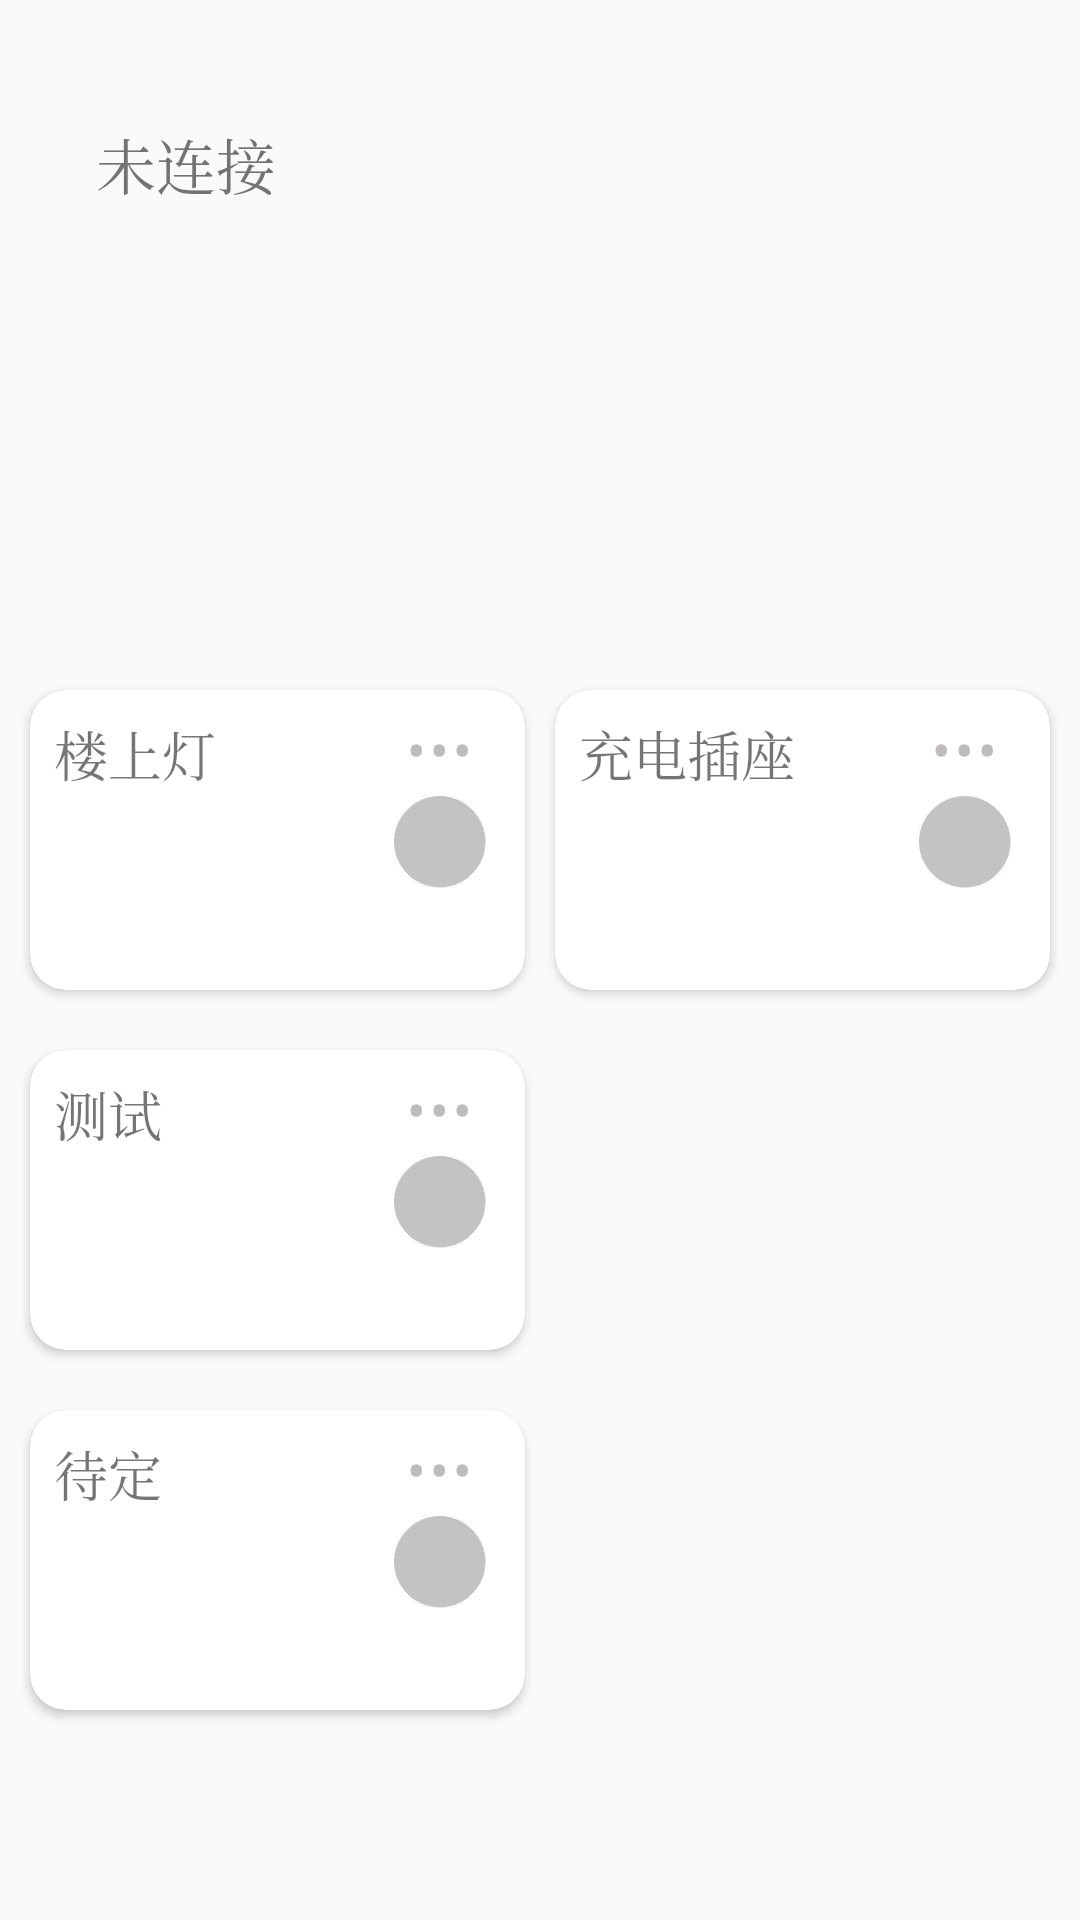

This screen was rendered from an Android layout file. Write that file and the resources it references.
<!-- AndroidManifest.xml: application theme AppTheme -->
<!-- res/layout/activity_main.xml -->
<?xml version="1.0" encoding="utf-8"?>
<android.support.constraint.ConstraintLayout xmlns:android="http://schemas.android.com/apk/res/android"
    xmlns:app="http://schemas.android.com/apk/res-auto"
    xmlns:tools="http://schemas.android.com/tools"
    android:layout_width="match_parent"
    android:layout_height="match_parent"
    android:background="@drawable/yu"
    tools:context=".MainActivity"
    tools:layout_editor_absoluteY="81dp">

    <android.support.v7.widget.CardView
        android:id="@+id/card4"
        android:layout_width="165dp"
        android:layout_height="100dp"
        android:layout_marginStart="10dp"
        android:layout_marginLeft="10dp"
        android:layout_marginTop="470dp"
        app:cardCornerRadius="12dp"
        app:layout_constraintStart_toStartOf="parent"
        app:layout_constraintTop_toTopOf="parent">

        <TextView
            android:id="@+id/card4_text1"
            android:layout_width="100dp"
            android:layout_height="wrap_content"
            android:layout_marginStart="8dp"
            android:layout_marginTop="8dp"
            android:text="待定"
            android:textSize="18sp"
            android:typeface="serif"
            app:layout_constraintStart_toStartOf="@+id/card1"
            app:layout_constraintTop_toTopOf="@+id/card1" />

        <TextView
            android:id="@+id/card4_text2"
            android:layout_width="60dp"
            android:layout_height="wrap_content"
            android:layout_marginStart="8dp"
            android:layout_marginTop="40dp"
            android:textSize="18sp"
            android:typeface="serif"
            app:layout_constraintStart_toStartOf="@+id/card1"
            app:layout_constraintTop_toTopOf="@+id/card1" />

        <TextView
            android:id="@+id/card4_text3"
            android:layout_width="150dp"
            android:layout_height="wrap_content"
            android:layout_marginStart="8dp"
            android:layout_marginTop="70dp"
            android:textSize="18sp"
            android:typeface="serif"
            app:layout_constraintStart_toStartOf="@+id/card1"
            app:layout_constraintTop_toTopOf="@+id/card1" />

        <TextView
            android:id="@+id/card4_text4"
            android:layout_width="wrap_content"
            android:layout_height="wrap_content"
            android:layout_marginStart="125dp"
            android:layout_marginTop="-10dp"
            android:text="..."
            android:textColor="#bebcbc"
            android:textSize="30sp"
            android:typeface="serif"
            app:layout_constraintStart_toStartOf="@+id/card1"
            app:layout_constraintTop_toTopOf="@+id/card1" />

        <ImageView
            android:id="@+id/card4_image"
            android:layout_width="33dp"
            android:layout_height="31dp"
            android:layout_marginStart="120dp"
            android:layout_marginTop="35dp"
            app:layout_constraintStart_toStartOf="@+id/card4"
            app:layout_constraintTop_toTopOf="@+id/card4"
            app:srcCompat="@drawable/unknown" />

    </android.support.v7.widget.CardView>

    <android.support.v7.widget.CardView
        android:id="@+id/card3"
        android:layout_width="165dp"
        android:layout_height="100dp"
        android:layout_marginStart="185dp"
        android:layout_marginLeft="185dp"
        android:layout_marginTop="230dp"
        app:cardCornerRadius="12dp"
        app:layout_constraintStart_toStartOf="parent"
        app:layout_constraintTop_toTopOf="parent">

        <TextView
            android:id="@+id/card3_text1"
            android:layout_width="100dp"
            android:layout_height="wrap_content"
            android:layout_marginStart="8dp"
            android:layout_marginTop="8dp"
            android:text="充电插座"
            android:textSize="18sp"
            android:typeface="serif"
            app:layout_constraintStart_toStartOf="@+id/card1"
            app:layout_constraintTop_toTopOf="@+id/card1" />

        <TextView
            android:id="@+id/card3_text2"
            android:layout_width="60dp"
            android:layout_height="wrap_content"
            android:layout_marginStart="8dp"
            android:layout_marginTop="40dp"
            android:textSize="18sp"
            android:typeface="serif"
            app:layout_constraintStart_toStartOf="@+id/card1"
            app:layout_constraintTop_toTopOf="@+id/card1" />

        <TextView
            android:id="@+id/card3_text3"
            android:layout_width="150dp"
            android:layout_height="wrap_content"
            android:layout_marginStart="8dp"
            android:layout_marginTop="70dp"
            android:textSize="18sp"
            android:typeface="serif"
            app:layout_constraintStart_toStartOf="@+id/card1"
            app:layout_constraintTop_toTopOf="@+id/card1" />

        <TextView
            android:id="@+id/card3_text4"
            android:layout_width="wrap_content"
            android:layout_height="wrap_content"
            android:layout_marginStart="125dp"
            android:layout_marginTop="-10dp"
            android:text="..."
            android:textColor="#bebcbc"
            android:textSize="30sp"
            android:typeface="serif"
            app:layout_constraintStart_toStartOf="@+id/card1"
            app:layout_constraintTop_toTopOf="@+id/card1" />

        <ImageView
            android:id="@+id/card3_image"
            android:layout_width="33dp"
            android:layout_height="31dp"
            android:layout_marginStart="120dp"
            android:layout_marginTop="35dp"
            app:layout_constraintStart_toStartOf="@+id/card3"
            app:layout_constraintTop_toTopOf="@+id/card3"
            app:srcCompat="@drawable/unknown" />

    </android.support.v7.widget.CardView>

    <android.support.v7.widget.CardView
        android:id="@+id/card2"
        android:layout_width="165dp"
        android:layout_height="100dp"
        android:layout_marginStart="10dp"
        android:layout_marginLeft="10dp"
        android:layout_marginTop="230dp"
        app:cardCornerRadius="12dp"
        app:layout_constraintStart_toStartOf="parent"
        app:layout_constraintTop_toTopOf="parent">

        <TextView
            android:id="@+id/card2_text1"
            android:layout_width="100dp"
            android:layout_height="wrap_content"
            android:layout_marginStart="8dp"
            android:layout_marginTop="8dp"
            android:text="楼上灯"
            android:textSize="18sp"
            android:typeface="serif"
            app:layout_constraintStart_toStartOf="@+id/card1"
            app:layout_constraintTop_toTopOf="@+id/card1" />

        <TextView
            android:id="@+id/card2_text2"
            android:layout_width="60dp"
            android:layout_height="wrap_content"
            android:layout_marginStart="8dp"
            android:layout_marginTop="40dp"
            android:textSize="18sp"
            android:typeface="serif"
            app:layout_constraintStart_toStartOf="@+id/card1"
            app:layout_constraintTop_toTopOf="@+id/card1" />

        <TextView
            android:id="@+id/card2_text3"
            android:layout_width="150dp"
            android:layout_height="wrap_content"
            android:layout_marginStart="8dp"
            android:layout_marginTop="70dp"
            android:textSize="18sp"
            android:typeface="serif"
            app:layout_constraintStart_toStartOf="@+id/card1"
            app:layout_constraintTop_toTopOf="@+id/card1" />

        <TextView
            android:id="@+id/card2_text4"
            android:layout_width="wrap_content"
            android:layout_height="wrap_content"
            android:layout_marginStart="125dp"
            android:layout_marginTop="-10dp"
            android:text="..."
            android:textColor="#bebcbc"
            android:textSize="30sp"
            android:typeface="serif"
            app:layout_constraintStart_toStartOf="@+id/card1"
            app:layout_constraintTop_toTopOf="@+id/card1" />

        <ImageView
            android:id="@+id/card2_image"
            android:layout_width="33dp"
            android:layout_height="31dp"
            android:layout_marginStart="120dp"
            android:layout_marginTop="35dp"
            app:layout_constraintStart_toStartOf="@+id/card2"
            app:layout_constraintTop_toTopOf="@+id/card2"
            app:srcCompat="@drawable/unknown" />

    </android.support.v7.widget.CardView>

    <TextView
        android:id="@+id/text_state"
        android:layout_width="114dp"
        android:layout_height="0dp"
        android:layout_marginStart="32dp"
        android:layout_marginLeft="32dp"
        android:layout_marginTop="40dp"
        android:text="未连接"
        android:textSize="20sp"
        android:typeface="serif"
        app:layout_constraintStart_toStartOf="parent"
        app:layout_constraintTop_toTopOf="parent"
        app:layout_constraintVertical_chainStyle="spread_inside" />


    <android.support.v7.widget.CardView
        android:id="@+id/card1"
        android:layout_width="165dp"
        android:layout_height="100dp"
        android:layout_marginStart="10dp"
        android:layout_marginLeft="10dp"
        android:layout_marginTop="350dp"
        app:cardCornerRadius="12dp"
        app:layout_constraintStart_toStartOf="parent"
        app:layout_constraintTop_toTopOf="parent">

        <TextView
            android:id="@+id/card1_text1"
            android:layout_width="100dp"
            android:layout_height="wrap_content"
            android:layout_marginStart="8dp"
            android:layout_marginTop="8dp"
            android:text="测试"
            android:textSize="18sp"
            android:typeface="serif"
            app:layout_constraintStart_toStartOf="@+id/card1"
            app:layout_constraintTop_toTopOf="@+id/card1" />

        <TextView
            android:id="@+id/card1_text2"
            android:layout_width="60dp"
            android:layout_height="wrap_content"
            android:layout_marginStart="8dp"
            android:layout_marginTop="40dp"
            android:textSize="18sp"
            android:typeface="serif"
            app:layout_constraintStart_toStartOf="@+id/card1"
            app:layout_constraintTop_toTopOf="@+id/card1" />

        <TextView
            android:id="@+id/card1_text3"
            android:layout_width="150dp"
            android:layout_height="wrap_content"
            android:layout_marginStart="8dp"
            android:layout_marginTop="70dp"
            android:textColor="#a6a4a4"
            android:textSize="16sp"
            android:typeface="serif"
            app:layout_constraintStart_toStartOf="@+id/card1"
            app:layout_constraintTop_toTopOf="@+id/card1" />

        <TextView
            android:id="@+id/card1_text4"
            android:layout_width="wrap_content"
            android:layout_height="wrap_content"
            android:layout_marginStart="125dp"
            android:layout_marginTop="-10dp"
            android:text="..."
            android:textColor="#bebcbc"
            android:textSize="30sp"
            android:typeface="serif"
            app:layout_constraintStart_toStartOf="@+id/card1"
            app:layout_constraintTop_toTopOf="@+id/card1" />

        <ImageView
            android:id="@+id/card1_image"
            android:layout_width="33dp"
            android:layout_height="31dp"
            android:layout_marginStart="120dp"
            android:layout_marginTop="35dp"
            app:layout_constraintStart_toStartOf="@+id/card1"
            app:layout_constraintTop_toTopOf="@+id/card1"
            app:srcCompat="@drawable/unknown" />

    </android.support.v7.widget.CardView>

</android.support.constraint.ConstraintLayout>
<!-- resources referenced by this layout -->
<resources>
  <!-- drawable unknown: jpg bitmap (drawable, 3270 bytes) -->
  <!-- drawable yu: jpg bitmap (mipmap-xxxhdpi, 573002 bytes) -->
  <style name="AppTheme" parent="Theme.AppCompat.Light.NoActionBar">
          
          
          
          
          <item name="android:windowNoTitle">true</item>
      </style>
</resources>
